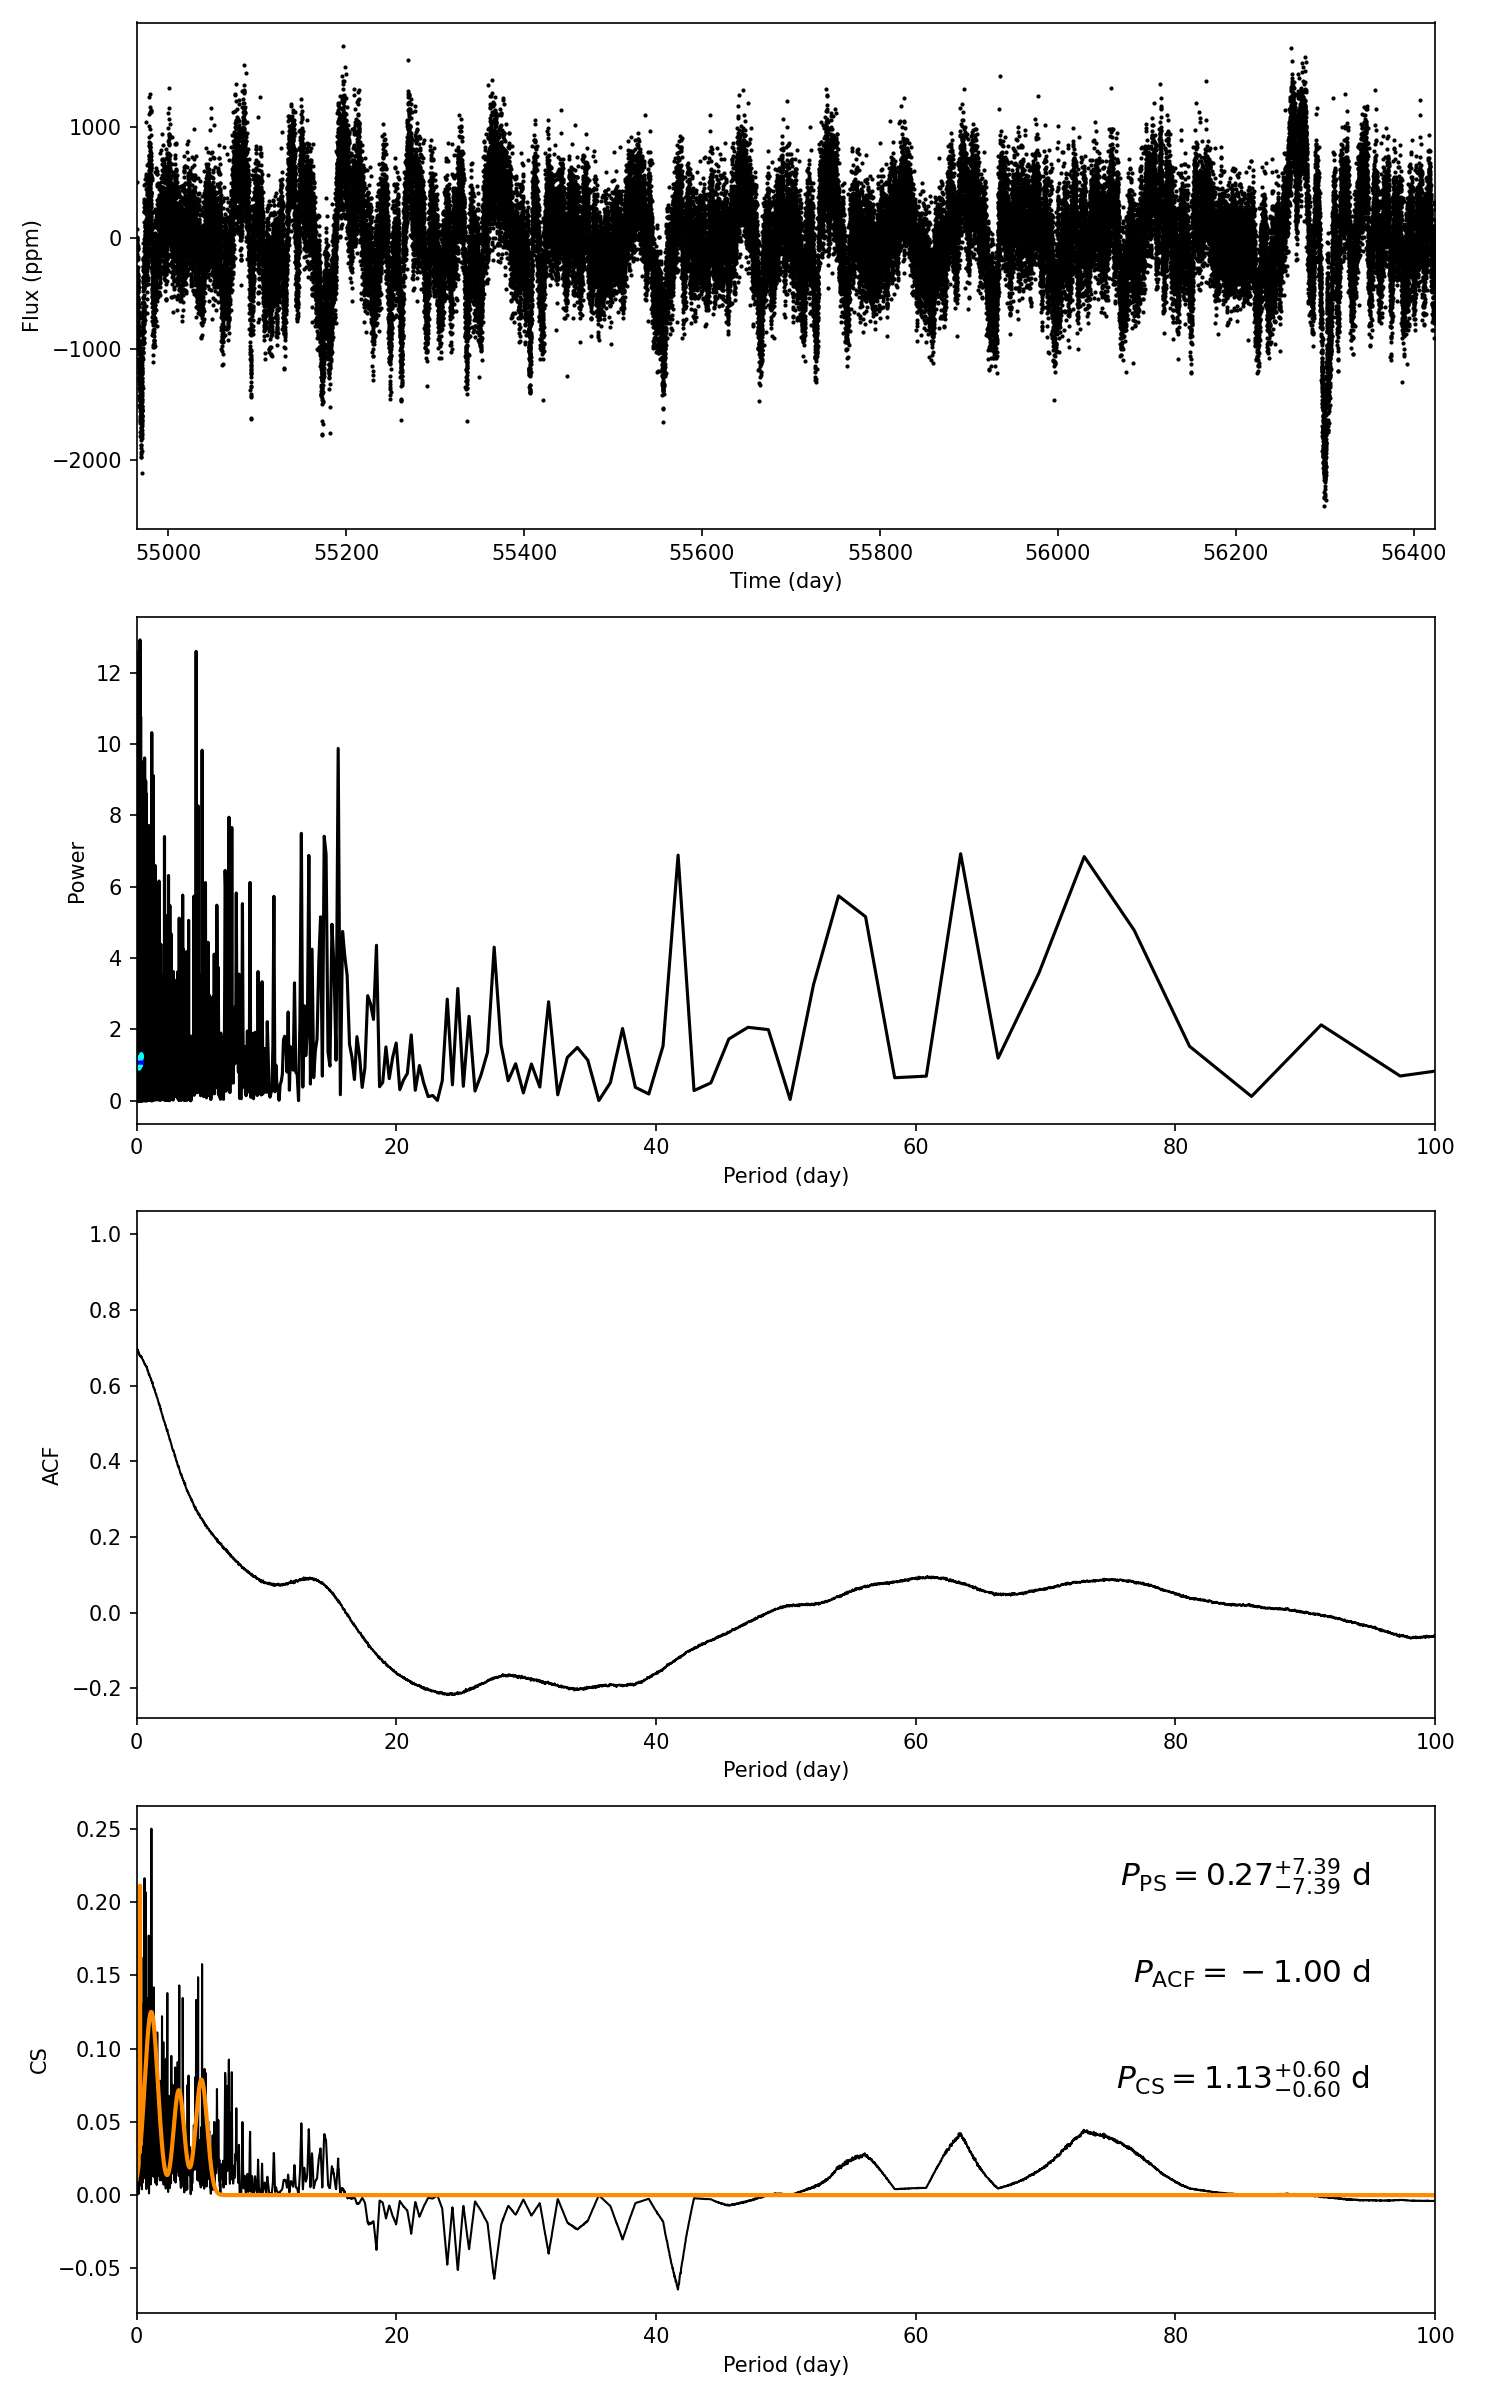

Data behind this chart, as committed beside it:
target_id, prot_ps, prot_acf, prot_cs, e_prot_ps, E_prot_ps, e_prot_acf, E_prot_acf, e_prot_cs, E_prot_cs, sph_ps, sph_acf, sph_cs, e_sph_ps, e_sph_acf, e_sph_cs, h_ps, fa_prob_ps, hacf, gacf, hcs
8043390, 0.2693, -1.0, 1.133, 7.389, 7.389, -1.0, -1.0, 0.6029, 0.6029, 249.3, -1.0, 293.8, 30.92, -1.0, 63.33, 12.92, 2.4517050690379664e-06, -1.0, -1.0, 0.2502
